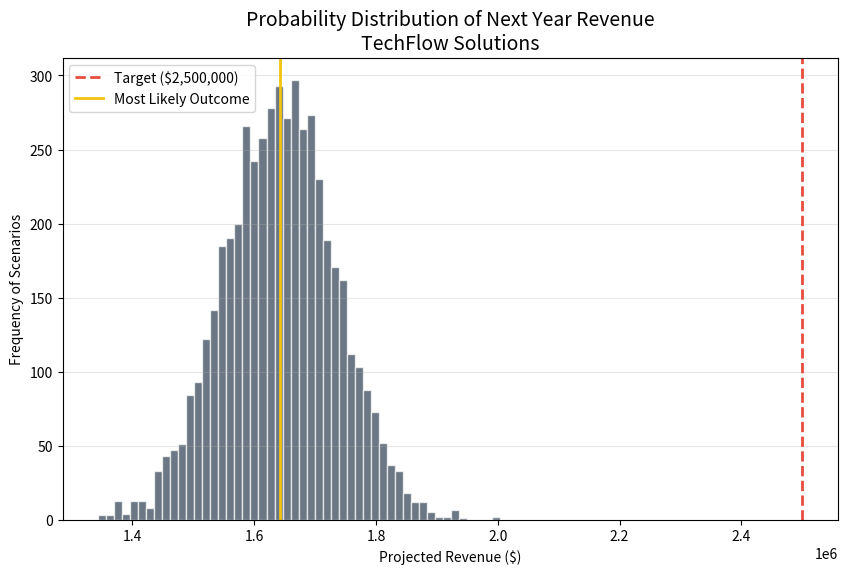

Reproduce this figure in Python.
import numpy as np
import pandas as pd
import matplotlib.pyplot as plt

# ==========================================
# INPUTS: Client's Historical Data & Goals
# ==========================================
# In a real engagement, you'd pull this from their QuickBooks/Xero export
client_name = "TechFlow Solutions"
current_revenue = 1500000  # $1.5M
target_revenue = 2500000   # $2.5M Target for next year

# Historical Growth Rates (The "Volatility Profile")
# If they are a stable business, volatility is low. Startups have high volatility.
history = [0.10, 0.12, 0.08, 0.15, 0.05, -0.02, 0.18] # last 7 years/months growth
avg_growth = np.mean(history)
std_dev = np.std(history)

# ==========================================
# THE ENGINE: Monte Carlo Simulation
# ==========================================
simulations = 5000
results = []

np.random.seed(42) # For reproducibility during client meetings

for i in range(simulations):
    # Simulate a random growth rate based on their history
    sim_growth = np.random.normal(avg_growth, std_dev)
    projected_rev = current_revenue * (1 + sim_growth)
    results.append(projected_rev)

results = np.array(results)

# ==========================================
# DECISION METRICS
# ==========================================
# 1. Probability of Success
probability_success = np.mean(results >= target_revenue)

# 2. Downside Risk (VaR - Value at Risk)
# What is the "Worst Case" (Bottom 5% outcome)?
worst_case = np.percentile(results, 5)

# 3. Upside Potential
best_case = np.percentile(results, 95)

# ==========================================
# OUTPUT: The Narrative for the Client
# ==========================================
print(f"--- STRATEGIC SIMULATION: {client_name} ---")
print(f"Goal: Grow from ${current_revenue:,.0f} to ${target_revenue:,.0f}")
print("-" * 40)
print(f"Historical Volatility: {std_dev:.1%}")
print(f"Model Probability of Hitting Target: {probability_success:.1%}")
print("-" * 40)
print(f"📉 The 'Safety Floor' (95% confidence): We will likely make at least ${worst_case:,.0f}")
print(f"📈 The 'Blue Sky' (Top 5%): We could reach ${best_case:,.0f}")

if probability_success < 0.50:
    print("\n⚠️ STRATEGIC ADVISORY: Your target is aggressive compared to historical performance.")
    print("Recommendation: We need to inject capital or launch a new product to break the historical trend.")
else:
    print("\n✅ STRATEGIC ADVISORY: This goal is realistic and organic.")

# ==========================================
# VISUALIZATION
# ==========================================
plt.figure(figsize=(10, 6))
plt.hist(results, bins=50, color='#2c3e50', alpha=0.7, edgecolor='white')
plt.axvline(target_revenue, color='#e74c3c', linestyle='--', linewidth=2, label=f'Target (${target_revenue:,.0f})')
plt.axvline(np.mean(results), color='#f1c40f', linestyle='-', linewidth=2, label='Most Likely Outcome')

plt.title(f'Probability Distribution of Next Year Revenue\n{client_name}', fontsize=14)
plt.xlabel('Projected Revenue ($)')
plt.ylabel('Frequency of Scenarios')
plt.legend()
plt.grid(axis='y', alpha=0.3)

# Save chart for the slide deck
plt.savefig('Strategy_MonteCarlo_Chart.png')
print("\nChart saved as 'Strategy_MonteCarlo_Chart.png'")
plt.show()